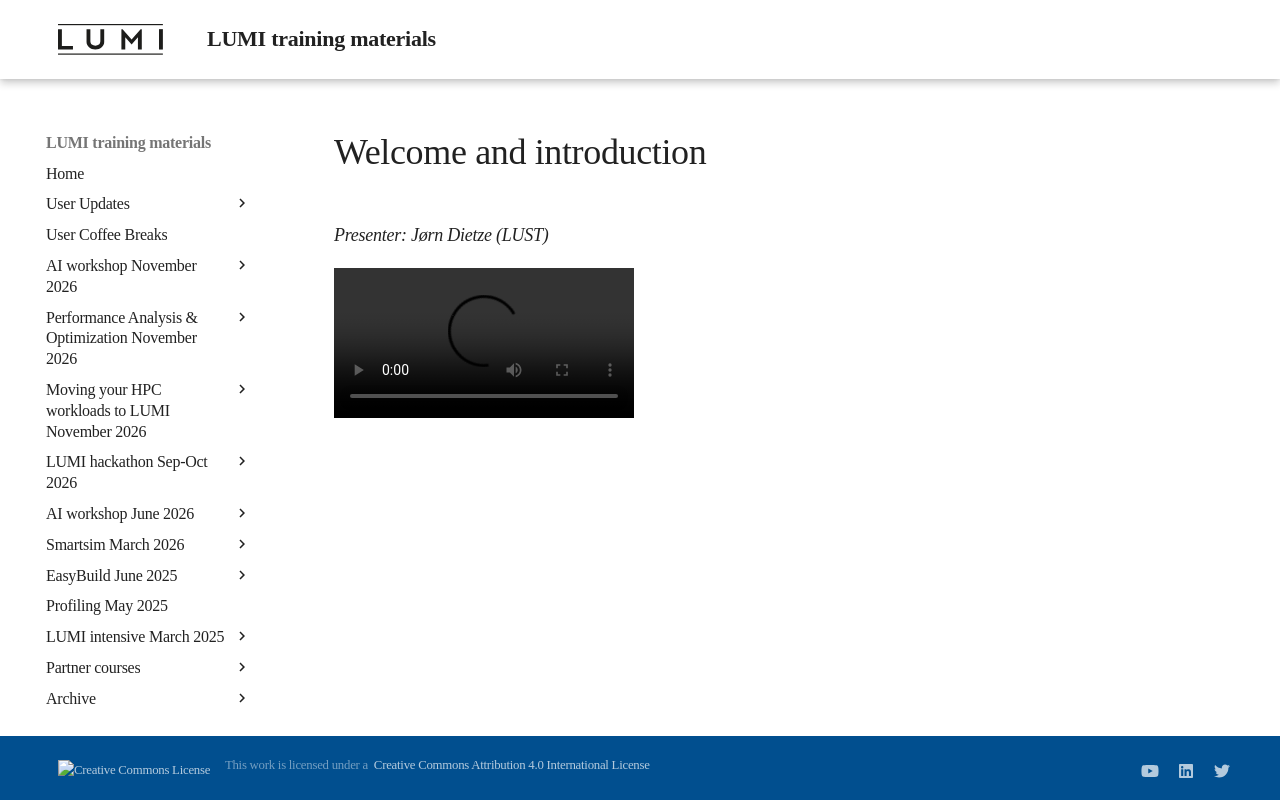

repository: Lumi-supercomputer/LUMI-training-materials · page: 1day-20230921/video_00_Introduction/index.html · generator: mkdocs

# Welcome and introduction

*Presenter: Jørn Dietze (LUST)*

<video src="https://462000265.lumidata.eu/1day-20230921/recordings/00_Introduction.mp4" controls="controls">
</video>
